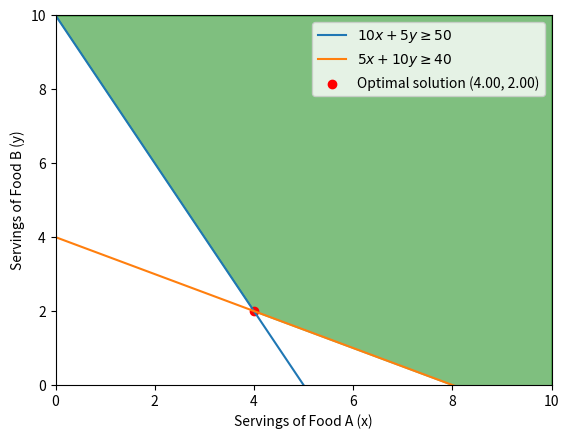

This figure's Python source:
import numpy as np
import matplotlib.pyplot as plt
from scipy.optimize import linprog

# Define the coefficients of the objective function
c = [2, 3]

# Define the inequality constraints matrix
A = [[-10, -5],
     [-5, -10]]

# Define the inequality constraints vector
b = [-50, -40]

# Define the bounds for x and y
x_bounds = (0, None)
y_bounds = (0, None)

# Solve the linear programming problem
res = linprog(c, A_ub=A, b_ub=b, bounds=[x_bounds, y_bounds], method='highs')

# Extract the optimal solution
optimal_x = res.x[0]
optimal_y = res.x[1]
minimum_cost = res.fun

# Print the results
print('Optimal number of servings for Food A:', optimal_x)
print('Optimal number of servings for Food B:', optimal_y)
print('Minimum cost:', minimum_cost)

# Plotting the feasible region and constraints
x = np.linspace(0, 10, 400)
y1 = (50 - 10*x) / 5
y2 = (40 - 5*x) / 10

plt.plot(x, y1, label=r'$10x + 5y \geq 50$')
plt.plot(x, y2, label=r'$5x + 10y \geq 40$')

plt.xlim((0, 10))
plt.ylim((0, 10))
plt.xlabel('Servings of Food A (x)')
plt.ylabel('Servings of Food B (y)')

# Fill the feasible region
plt.fill_between(x, y1, 10, where=(y1 <= 10), color='white', alpha=0.3)
plt.fill_between(x, y2, 10, where=(y2 <= 10), color='white', alpha=0.3)

# Mark the feasible region explicitly
plt.fill_between(x, np.maximum(y1, y2), 10, color='green', alpha=0.5)

# Plotting the optimal solution
plt.scatter(optimal_x, optimal_y, color='red', marker='o', label=f'Optimal solution ({optimal_x:.2f}, {optimal_y:.2f})')
plt.legend()

# Display the graph
plt.show()

'''
Optimal number of servings for Food A: 4.0
Optimal number of servings for Food B: 2.0
Minimum cost: 14.0
'''